Run: headless pygame with SDL's dummy video driver; simulated clock (each Clock.tick advances the game by its frame time, no real sleeping); random seed 0; keys injected as events and as key.get_pressed() state; mouse plan: one left click at the window centre at the start of phase 2, then a move to the lower-right quarter at the start of phase 3.
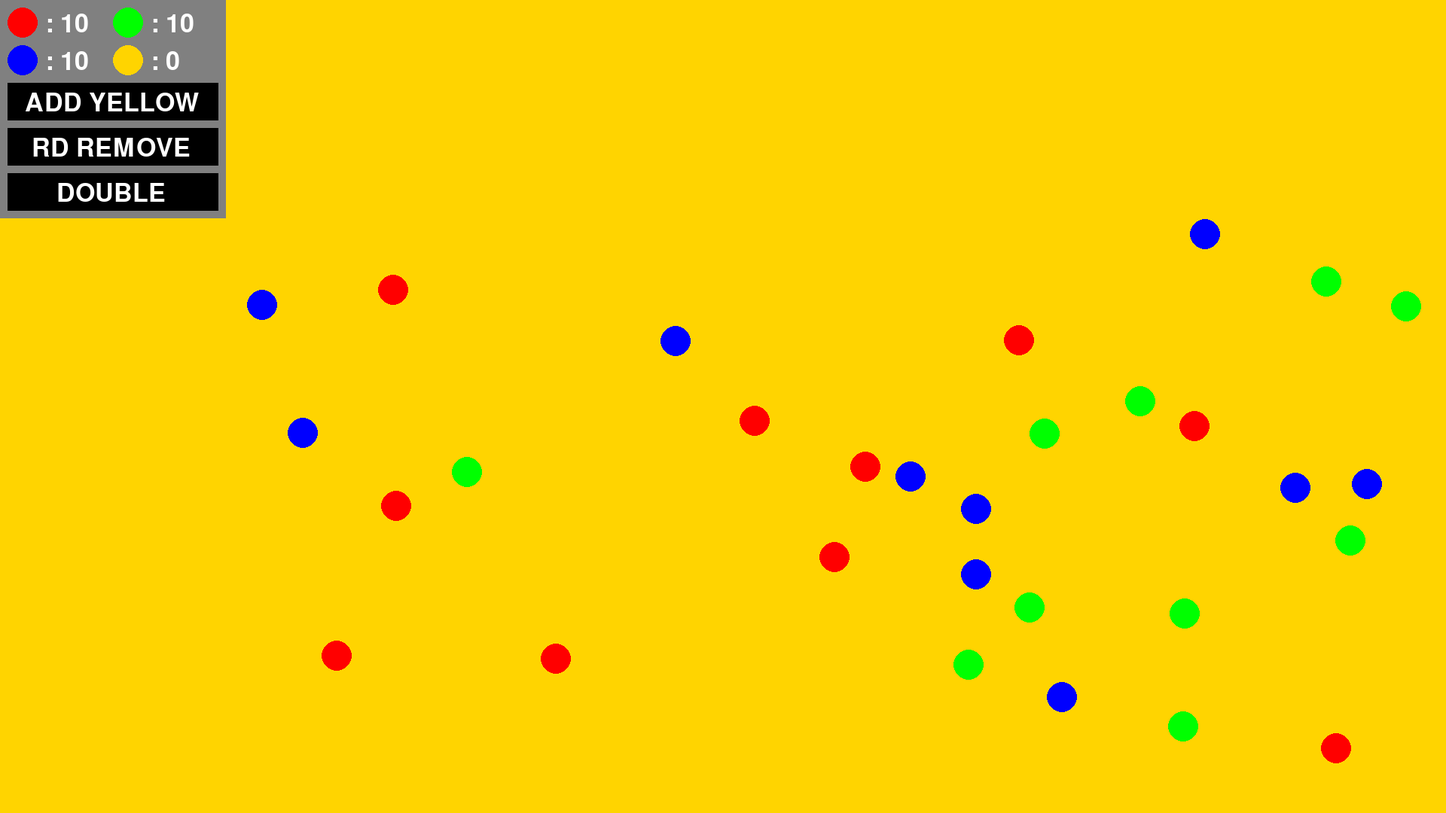
Frame 1 of 4 · flips 1–60 · no input
Frame 2 of 4 · flips 61–180 · clicked the window centre · tapped SPACE, RETURN · held RIGHT (→), D · screen unchanged from frame 1, image omitted
Frame 3 of 4 · flips 181–300 · moved the mouse to the lower-right quarter · held DOWN (↓), S · screen unchanged from frame 2, image omitted
Frame 4 of 4 · flips 301–420 · held LEFT (←), A, UP (↑), W · screen unchanged from frame 3, image omitted

The pygame program that drew these frames:

import pygame
import random
import time

pygame.init()

color_list = {"red": (255, 0, 0), "blue": (0, 0, 255), "green": (0, 255, 0), "yellow": (0, 0, 0)}

class Cell: 
    def __init__(self, color, x, y): 
        self.color = color
        self.x = x
        self.y = y
        self.cell = 0
        self.clicked = False

    def show(self): 
        if self.color == "yellow":
            self.cell = pygame.draw.circle(screen, self.get_color(), (self.x, self.y), 20, 2)
            return
        self.cell = pygame.draw.circle(screen, self.get_color(), (self.x, self.y), 20)

    def get_color(self):
        return color_list[self.color]

    def drag(self):
        if self.clicked:
            mouse = pygame.mouse.get_pos()
            if mouse[0] > 320 or mouse[1] > 310:
                self.x = pygame.mouse.get_pos()[0]
                self.y = pygame.mouse.get_pos()[1]


screen_width = 1920
screen_height = 1080
screen = pygame.display.set_mode((screen_width, screen_height))
pygame.display.set_caption("Super Bacteria")

cell_list = []
for i in range(1, 11):
    cell = Cell("red", random.randint(320, 1870), random.randint(310, 1030))
    cell_list.append(cell)
    cell = Cell("blue", random.randint(320, 1870), random.randint(310, 1030))
    cell_list.append(cell)
    cell = Cell("green", random.randint(320, 1870), random.randint(310, 1030))
    cell_list.append(cell)
color_count = {"red": 10, "blue": 10, "green": 10, "yellow": 0}

font = pygame.font.Font(None, 50)

running = True
while running: 
    pygame.time.Clock().tick(60)

    for event in pygame.event.get(): 
        if event.type == pygame.QUIT: 
            running = False

        elif event.type == pygame.MOUSEBUTTONDOWN:
            mouse = pygame.mouse.get_pos()
            clicked_cell = 0
            if add_yellow.collidepoint(mouse): 
                cell = Cell("yellow", random.randint(300, 1870), random.randint(100, 1030))
                cell_list.append(cell)
                color_count["yellow"] += 1

            elif random_remove.collidepoint(mouse):
                remove_list = []
                for cell in cell_list:
                    if cell.color != "yellow":
                        remove_list.append(cell)
                random.shuffle(remove_list)
                for i in range(0, 15): 
                    if len(remove_list) >= i+1:
                        del cell_list[cell_list.index(remove_list[i])]
                        color_count[remove_list[i].color] -= 1
            
            elif make_double.collidepoint(mouse):
                copy_cell_list = []
                for cell in cell_list:
                    copy_cell_list.append(cell)

                for cell in copy_cell_list:
                    new_cell = Cell(cell.color, random.randint(320, 1870), random.randint(310, 1030))
                    cell_list.append(new_cell)
                    color_count[new_cell.color] += 1

            else:
                for cell in cell_list:
                    if cell.cell.collidepoint(mouse):
                        if clicked_cell != 0:
                            clicked_cell.clicked = False
                        cell.clicked = True
                        clicked_cell = cell
                if event.button == 3:
                    if clicked_cell != 0:
                        del cell_list[cell_list.index(clicked_cell)]
                        color_count[clicked_cell.color] -= 1
                        clicked_cell = 0

        elif event.type == pygame.MOUSEBUTTONUP:
            if clicked_cell != 0:
                clicked_cell.clicked = False
            
    
    screen.fill((255, 212, 0))

    pygame.draw.rect(screen, (128, 128, 128), [0, 0, 300, 290])

    pygame.draw.circle(screen, (255, 0, 0), (30, 30), 20)
    pygame.draw.circle(screen, (0, 0, 255), (30, 80), 20)
    pygame.draw.circle(screen, (0, 255, 0), (170, 30), 20)
    pygame.draw.circle(screen, (255, 212, 0), (170, 80), 20)

    screen.blit(font.render(": {}".format(color_count.get("red")), True, (255, 255, 255)), (60, 15))
    screen.blit(font.render(": {}".format(color_count.get("blue")), True, (255, 255, 255)), (60, 65))
    screen.blit(font.render(": {}".format(color_count.get("green")), True, (255, 255, 255)), (200, 15))
    screen.blit(font.render(": {}".format(color_count.get("yellow")), True, (255, 255, 255)), (200, 65))

    add_yellow = pygame.draw.rect(screen, (0, 0, 0), [10, 110, 280, 50])
    screen.blit(font.render("ADD YELLOW", True, (255, 255, 255)), (33, 120))

    random_remove = pygame.draw.rect(screen, (0, 0, 0), [10, 170, 280, 50])
    screen.blit(font.render("RD REMOVE", True, (255, 255, 255)), (42, 180))

    make_double = pygame.draw.rect(screen, (0, 0, 0), [10, 230, 280, 50])
    screen.blit(font.render("DOUBLE", True, (255, 255, 255)), (75, 240))
    
    for cell in cell_list:
        cell.show()
        cell.drag()

    pygame.display.update()

pygame.quit()
